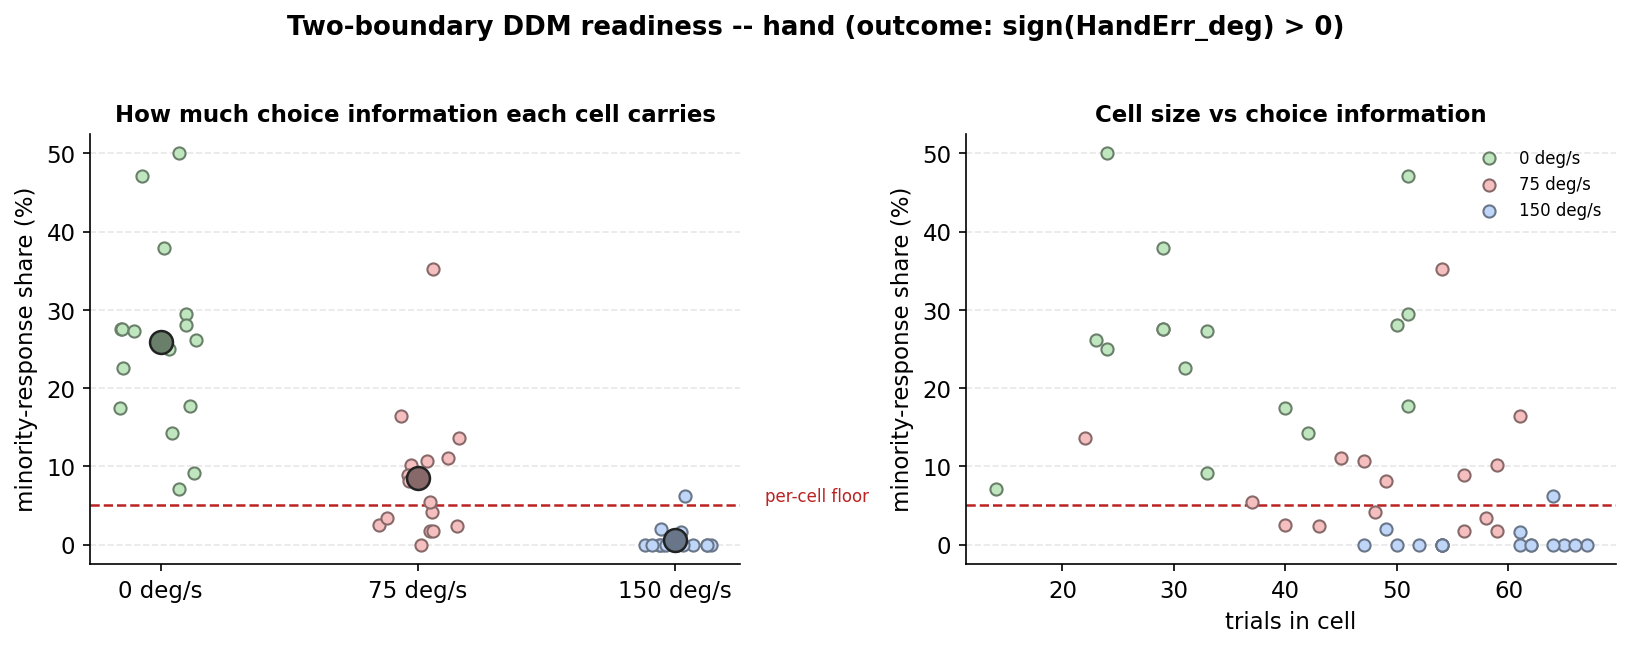

Source data for this figure (header and first rows):
pid, spd, n, n_upper, n_lower, p_upper, minority_n, minority_share, verdict
CMT001, 0, 42, 36, 6, 0.8571, 6, 0.1429, hierarchical only
CMT002, 0, 51, 27, 24, 0.5294, 24, 0.4706, per-cell
CMT003, 0, 31, 7, 24, 0.2258, 7, 0.2258, hierarchical only
CMT004, 0, 29, 21, 8, 0.7241, 8, 0.2759, hierarchical only
CMT005, 0, 51, 15, 36, 0.2941, 15, 0.2941, per-cell
CMT006, 0, 33, 3, 30, 0.09091, 3, 0.09091, hierarchical only
CMT007, 0, 24, 18, 6, 0.75, 6, 0.25, hierarchical only
CMT008, 0, 24, 12, 12, 0.5, 12, 0.5, per-cell
CMT009, 0, 29, 11, 18, 0.3793, 11, 0.3793, per-cell
CMT010, 0, 23, 17, 6, 0.7391, 6, 0.2609, hierarchical only
CMT011, 0, 50, 36, 14, 0.72, 14, 0.28, per-cell
CMT012, 0, 40, 33, 7, 0.825, 7, 0.175, hierarchical only
CMT013, 0, 51, 42, 9, 0.8235, 9, 0.1765, hierarchical only
CMT014, 0, 29, 8, 21, 0.2759, 8, 0.2759, hierarchical only
CMT015, 0, 14, 1, 13, 0.07143, 1, 0.07143, single-boundary only
CMT016, 0, 33, 9, 24, 0.2727, 9, 0.2727, hierarchical only
CMT001, 75, 45, 40, 5, 0.8889, 5, 0.1111, hierarchical only
CMT002, 75, 54, 54, 0, 1.0, 0, 0.0, single-boundary only
CMT003, 75, 61, 51, 10, 0.8361, 10, 0.1639, per-cell
CMT004, 75, 59, 53, 6, 0.8983, 6, 0.1017, hierarchical only
CMT005, 75, 40, 39, 1, 0.975, 1, 0.025, single-boundary only
CMT006, 75, 58, 56, 2, 0.9655, 2, 0.03448, single-boundary only
CMT007, 75, 48, 46, 2, 0.9583, 2, 0.04167, single-boundary only
CMT008, 75, 59, 58, 1, 0.9831, 1, 0.01695, single-boundary only
CMT009, 75, 47, 42, 5, 0.8936, 5, 0.1064, hierarchical only
CMT010, 75, 56, 51, 5, 0.9107, 5, 0.08929, hierarchical only
CMT011, 75, 22, 19, 3, 0.8636, 3, 0.1364, hierarchical only
CMT012, 75, 43, 42, 1, 0.9767, 1, 0.02326, single-boundary only
CMT013, 75, 56, 55, 1, 0.9821, 1, 0.01786, single-boundary only
CMT014, 75, 37, 35, 2, 0.9459, 2, 0.05405, single-boundary only
CMT015, 75, 54, 35, 19, 0.6481, 19, 0.3519, per-cell
CMT016, 75, 49, 45, 4, 0.9184, 4, 0.08163, hierarchical only
CMT001, 150, 47, 47, 0, 1.0, 0, 0.0, single-boundary only
CMT002, 150, 67, 67, 0, 1.0, 0, 0.0, single-boundary only
CMT003, 150, 65, 65, 0, 1.0, 0, 0.0, single-boundary only
CMT004, 150, 62, 62, 0, 1.0, 0, 0.0, single-boundary only
CMT005, 150, 54, 54, 0, 1.0, 0, 0.0, single-boundary only
CMT006, 150, 50, 50, 0, 1.0, 0, 0.0, single-boundary only
CMT007, 150, 61, 61, 0, 1.0, 0, 0.0, single-boundary only
CMT008, 150, 52, 52, 0, 1.0, 0, 0.0, single-boundary only
CMT009, 150, 61, 60, 1, 0.9836, 1, 0.01639, single-boundary only
CMT010, 150, 54, 54, 0, 1.0, 0, 0.0, single-boundary only
CMT011, 150, 64, 64, 0, 1.0, 0, 0.0, single-boundary only
CMT012, 150, 49, 48, 1, 0.9796, 1, 0.02041, single-boundary only
CMT013, 150, 62, 62, 0, 1.0, 0, 0.0, single-boundary only
CMT014, 150, 66, 66, 0, 1.0, 0, 0.0, single-boundary only
CMT015, 150, 54, 54, 0, 1.0, 0, 0.0, single-boundary only
CMT016, 150, 64, 60, 4, 0.9375, 4, 0.0625, hierarchical only
